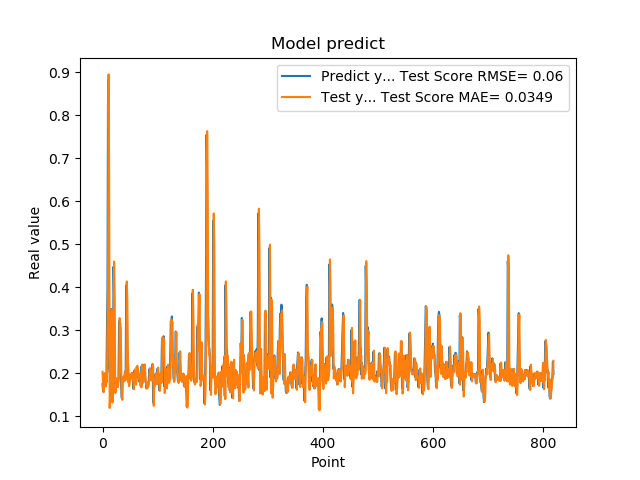

Data behind this chart, as committed beside it:
1.742661595344543457e-01, 2.029173455796471626e-01
1.572303026914596558e-01, 1.733110913856234225e-01
1.941800117492676059e-01, 1.552277402552556529e-01
1.970258951187133512e-01, 1.974808031169895672e-01
1.859861761331558505e-01, 1.998681742639851766e-01
1.705197989940643033e-01, 1.846489777057185866e-01
1.844120919704437256e-01, 1.688296571010970692e-01
1.779371052980423251e-01, 1.853467894291708773e-01
3.004232645034790039e-01, 1.791879046206917847e-01
3.969086110591887873e-01, 3.067563786185119601e-01
8.820003867149353027e-01, 4.013803887861185915e-01
6.841114759445190430e-01, 8.950854848409873776e-01
2.116497457027435580e-01, 6.473588851949146905e-01
2.014262527227401733e-01, 1.185895472336356976e-01
2.061583995819092074e-01, 1.541042735153474730e-01
3.160260915756225586e-01, 2.038877528971690667e-01
3.489396274089813232e-01, 3.198360324195960724e-01
1.544443815946578979e-01, 3.473641713395491104e-01
1.959947794675827026e-01, 1.311788953972931604e-01
1.894801408052444180e-01, 1.831323120604282373e-01
4.474425017833709162e-01, 1.921111695058005941e-01
3.771362304687500555e-01, 4.594801383987702215e-01
1.889318972826004028e-01, 3.706765327779436014e-01
1.752775162458419522e-01, 1.533155447185248488e-01
1.822472065687180121e-01, 1.567500317376841756e-01
1.866402029991149902e-01, 1.825175188764391054e-01
1.715678423643112183e-01, 1.879918130411949162e-01
1.676391065120696744e-01, 1.712775688124774376e-01
1.773854047060013095e-01, 1.676438143059805763e-01
1.872433423995972235e-01, 1.795089913755241462e-01
3.204146027565002441e-01, 1.896322171079478924e-01
3.134283721446990967e-01, 3.278582808862283149e-01
3.171058297157288153e-01, 3.116115904635489153e-01
2.202603369951247891e-01, 3.032914293449853194e-01
1.659800857305526733e-01, 2.022160453836853444e-01
1.415748745203018188e-01, 1.507781963232472100e-01
1.852595061063766479e-01, 1.375147623787356665e-01
1.814238876104354858e-01, 1.898404893458196241e-01
1.905867606401443481e-01, 1.855156473637488701e-01
1.810430586338043213e-01, 1.912386539652813078e-01
1.954265981912612915e-01, 1.810506354686146901e-01
2.029463946819305142e-01, 1.958335370021331567e-01
1.862521618604660034e-01, 2.037589198756341591e-01
4.038094580173492432e-01, 1.844583210803441842e-01
3.743042349815369207e-01, 4.131198084347029176e-01
2.572054266929626465e-01, 3.706273020444129651e-01
2.253161966800689420e-01, 2.290273612861200569e-01
1.787700653076171875e-01, 2.053582293015500937e-01
1.761920750141143799e-01, 1.694864364720248540e-01
1.861467957496643066e-01, 1.725449613207416522e-01
1.954011768102645874e-01, 1.875063945658419218e-01
1.907722949981689176e-01, 1.968578510925181879e-01
1.898660957813262939e-01, 1.905177467619612874e-01
2.001174986362457275e-01, 1.889728432563206051e-01
1.922753006219863892e-01, 2.002083348092825454e-01
1.810636967420578003e-01, 1.914626179323151156e-01
1.635809391736984530e-01, 1.792144511456070788e-01
1.916799396276473999e-01, 1.622976314372878981e-01
2.058236002922058105e-01, 1.938416586138646536e-01
1.857409924268722812e-01, 2.086436373699036007e-01
1.752161234617233276e-01, 1.841036854181030968e-01
... 759 more rows
